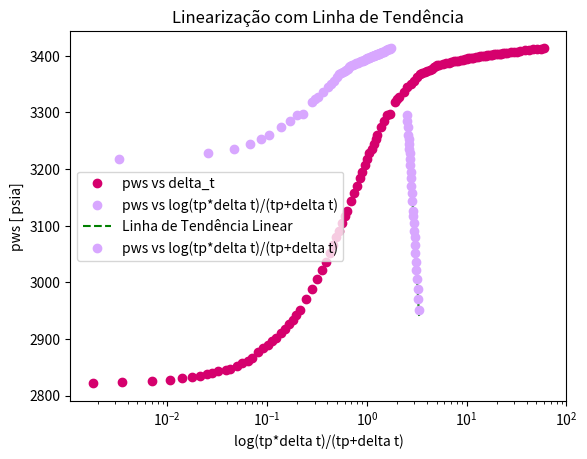

The matplotlib source for this figure:
import numpy as np
import matplotlib.pyplot as plt
import math as mt
import pandas as pd

# informações da formação:

q = 185 # BOPD
h = 114 #ft
phi = 0.28
ct = 4.1*10**-6 # psi^-1
mi_o = 2.2 #cp
Bo = 1.1 # RB/STB
rw = 0.50 # ft
pwf = 2820 # psia
tp = 540 #hrs
c2_americano = 141.2

# Δt (hrs) - Coluna 1
delta_t = [
    0.0000, 0.0018, 0.0035, 0.0071, 0.0106, 0.0142, 0.0177, 0.0213, 0.0248, 0.0283,
    0.0319, 0.0390, 0.0425, 0.0496, 0.0567, 0.0638, 0.0708, 0.0815, 0.0921, 0.1027,
    0.1133, 0.1240, 0.1381, 0.1523, 0.1665, 0.1806, 0.1948, 0.2125, 0.2479, 0.2833,
    0.3188, 0.3542, 0.3896, 0.4250, 0.4604, 0.4958, 0.5313, 0.5667, 0.6021, 0.6375,
    0.6906, 0.7438, 0.7969, 0.8500, 0.9031, 0.9563, 1.0094, 1.0625, 1.1156, 1.1688,
    1.2219, 1.2750, 1.3813, 1.4875, 1.5938, 1.7000, 1.9125, 2.0188, 2.1250, 2.3375,
    2.5500, 2.7625, 2.9750, 3.1875, 3.4000, 3.6125, 3.8250, 4.0375, 4.2500, 4.4625,
    4.6750, 4.8875, 5.1000, 5.3125, 5.7375, 6.1625, 6.5875, 7.0125, 7.4375, 7.8625,
    8.2875, 8.7125, 9.1375, 9.5625, 9.9875, 10.4125, 10.8375, 11.2625, 11.6875,
    12.3250, 12.9625, 13.6000, 14.2375, 14.8750, 15.5125, 16.1500, 16.7875, 17.4250,
    18.0625, 18.9125, 19.7625, 20.6125, 21.4625, 22.3125, 23.1625, 24.2250, 25.5000,
    27.6250, 29.7500, 31.8750, 34.0000, 38.2500, 42.5000, 46.7500, 51.0000, 55.2500, 59.5000
]

# Pᵧₒₑₛ (psia) - Coluna 2
pws = [
    2820.00, 2822.15, 2823.18, 2825.61, 2827.67, 2830.28, 2832.71, 2835.33, 2837.76,
    2840.19, 2842.62, 2844.86, 2847.11, 2851.97, 2857.19, 2861.13, 2865.98, 2876.72,
    2883.26, 2889.05, 2895.59, 2900.93, 2909.72, 2917.76, 2926.17, 2934.03, 2942.06,
    2951.60, 2970.66, 2987.87, 3006.01, 3022.46, 3036.49, 3051.08, 3065.68, 3080.63,
    3091.29, 3104.95, 3116.73, 3125.52, 3144.23, 3158.26, 3170.42, 3184.07, 3194.93,
    3207.47, 3218.31, 3228.62, 3235.90, 3244.89, 3253.49, 3260.61, 3274.46, 3284.39,
    3294.70, 3297.68, 3317.54, 3323.15, 3327.83, 3336.24, 3344.09, 3350.80, 3355.10,
    3362.38, 3367.23, 3370.40, 3371.72, 3373.03, 3375.09, 3377.52, 3379.73, 3381.28,
    3383.15, 3384.46, 3384.80, 3387.00, 3387.51, 3388.64, 3389.96, 3390.89, 3391.64,
    3392.76, 3393.32, 3394.07, 3394.63, 3395.39, 3395.94, 3396.56, 3396.88, 3397.63,
    3398.19, 3398.75, 3399.31, 3399.86, 3400.25, 3400.80, 3401.10, 3401.55, 3401.83,
    3402.39, 3402.71, 3403.21, 3403.51, 3403.96, 3404.24, 3404.78, 3405.13, 3406.22,
    3406.62, 3407.52, 3407.90, 3409.71, 3410.10, 3411.42, 3411.83, 3412.83, 3413.25
]

plt.plot(delta_t, pws, marker='o', linestyle='', color='#D5006D', label='pws vs delta_t')
plt.xlabel('delta_t [hrs]')
plt.ylabel('pws [ psia]')
plt.title('Gráfico de Pws vs. Delta t')
plt.legend()
plt.show()

list_eixo_x = []
for i in range(len(delta_t)):
    if i == 0:
        eixo_x = None
    else:
        eixo_x = (tp*delta_t[i])/(tp+delta_t[i])
    list_eixo_x.append(eixo_x)

print('x', list_eixo_x)
list_log_eixo_x = []
for j in range(len(list_eixo_x)):
    if j == 0:
        log_eixo_x = None
    else:
        log_eixo_x = np.log10(list_eixo_x[j])
    list_log_eixo_x.append(log_eixo_x)
print('log', list_log_eixo_x)

plt.plot(list_log_eixo_x, pws, marker='o', linestyle='', color='#D8A7FF', label='pws vs log(tp*delta t)/(tp+delta t)')
plt.xscale('symlog', linthresh=1)
plt.xlabel('log(tp*delta t)/(tp+delta t)')
plt.ylabel('pws [ psia]')
plt.title('Gráfico de Pws vs. log(tp*delta t)/(tp+delta t)')
plt.legend()
plt.show()

list_selecao = [3.3383165606427383, 3.280374969309826, 3.229131766038914, 3.18342997459474, 3.1420880340640776,
                3.1043465011785, 3.069628563365754, 3.0374858011231862, 3.0074810313596214, 2.979496076128383,
                2.953209101200769, 2.928425977077723, 2.8937222453428144, 2.8615353746314502, 2.8316303666172913,
                2.80365790832937, 2.777383628180919, 2.7525680271946484, 2.729141510610315, 2.7069184961390156,
                2.685781548937826, 2.665592547345194, 2.646339696765017, 2.6279077839194995, 2.593215238796854,
                2.56113146117999, 2.531239861546053, 2.503309914208929]
print(len(list_selecao))
pws_selecao = [2951.60, 2970.66, 2987.87, 3006.01, 3022.46, 3036.49, 3051.08, 3065.68, 3080.63, 3091.29, 3104.95, 3116.73,
               3125.52, 3144.23, 3158.26, 3170.42, 3184.07, 3194.93, 3207.47, 3218.31, 3228.62, 3235.90, 3244.89,
               3253.49, 3260.61, 3274.46, 3284.39, 3294.70]
print(len(pws_selecao))

# ajustando uma linha de tendência no gráfico semilog:
grau = 1
coeffs = np.polyfit(list_selecao, pws_selecao, grau)
coef_angular = coeffs[0]
print('Coeficiente Angular:', coef_angular)
tendencia = np.poly1d(coeffs)
x_tendencia = np.linspace(min(list_selecao), max(list_selecao), 100)
plt.plot(x_tendencia, tendencia(x_tendencia), color='green', linestyle='dashed', label='Linha de Tendência Linear')
plt.semilogx(list_selecao, pws_selecao, marker='o', linestyle='', color='#D8A7FF', label='pws vs log(tp*delta t)/(tp+delta t)')
plt.title('Linearização com Linha de Tendência')
plt.legend()
plt.xlabel('log(tp*delta t)/(tp+delta t)')
plt.ylabel('pws [ psia]')
plt.show()

# cálculo da permeabilidade:

k = 1.151 * (c2_americano*q*Bo*mi_o)/(abs(coef_angular)*h)
print('permeabilidade', k)

# cálculo do fator de película:

for i in range(len(delta_t)):
    j = delta_t[i]
    if j == 1.0094:
        p1 = pws[i]
    else:
        pass

s = 1.151*(((p1-pwf)/coef_angular) - (np.log10((k)/(phi*mi_o*ct*(rw**2)))) + 3.23)
print('s', s)

# cálculo do delta_ps:

delta_ps = 0.8686*coef_angular*s
print('delta_ps', delta_ps)

# cálculo do raio efetivo:

rwa = rw*np.exp(-s)
print('rwa', rwa)

